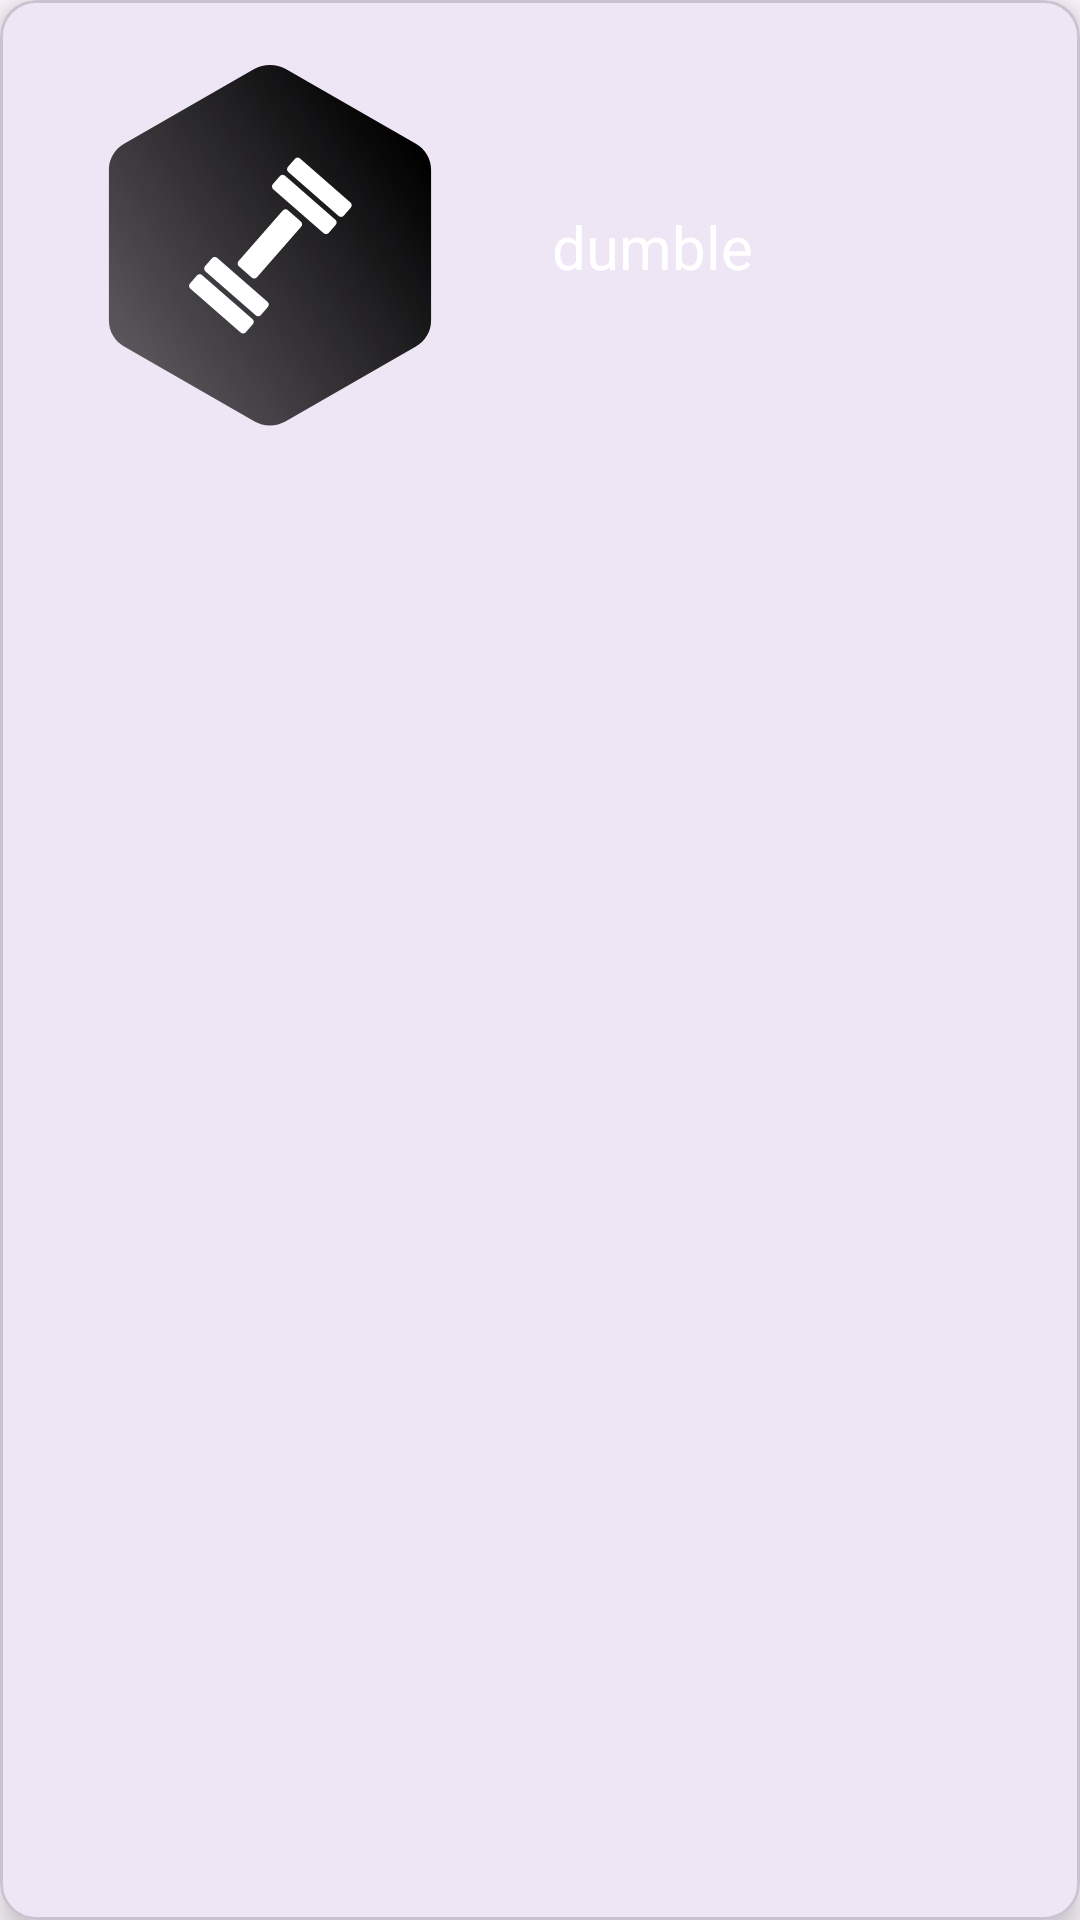

Produce the Android XML layout that renders to this screen, including the resource entries it uses.
<!-- AndroidManifest.xml: application theme Theme.FitKart -->
<!-- res/layout/itemlayout.xml -->
<?xml version="1.0" encoding="utf-8"?>
<com.google.android.material.card.MaterialCardView
    xmlns:android="http://schemas.android.com/apk/res/android"
    xmlns:app="http://schemas.android.com/apk/res-auto"
    android:layout_width="match_parent"
    android:layout_height="wrap_content"
    android:layout_margin="16dp"
    app:cardCornerRadius="12dp"
    app:cardElevation="6dp">

    <androidx.constraintlayout.widget.ConstraintLayout
        android:layout_width="match_parent"
        android:layout_height="wrap_content"
        android:padding="12dp">

        <ImageView
            android:id="@+id/card1"
            android:layout_width="@dimen/medium_coin_size_124dp"
            android:layout_height="@dimen/medium_coin_size_124dp"
            android:layout_marginStart="16dp"
            android:layout_marginTop="8dp"
            android:layout_marginBottom="8dp"
            android:src="@drawable/ic_app_logo"
            app:layout_constraintBottom_toBottomOf="parent"
            app:layout_constraintStart_toStartOf="parent"
            app:layout_constraintTop_toTopOf="parent"/>

        <TextView
            android:id="@+id/itemName1"
            android:layout_width="wrap_content"
            android:layout_height="wrap_content"
            android:layout_marginStart="32dp"
            android:text="dumble"
            android:textSize="20sp"
            android:textColor="@color/color_white"
            app:layout_constraintStart_toEndOf="@+id/card1"
            app:layout_constraintTop_toTopOf="parent"
            app:layout_constraintBottom_toBottomOf="parent"/>

    </androidx.constraintlayout.widget.ConstraintLayout>

</com.google.android.material.card.MaterialCardView>
<!-- resources referenced by this layout -->
<resources>
  <color name="color_white">#FFFFFFFF</color>
  <dimen name="medium_coin_size_124dp">124dp</dimen>
  <!-- drawable ic_app_logo: vector/xml drawable (drawable, 3211 chars, omitted) -->
  <style name="Theme.FitKart" parent="Base.Theme.FitKart" />
  <style name="Base.Theme.FitKart" parent="Theme.Material3.DayNight.NoActionBar">
          
          
      </style>
</resources>
